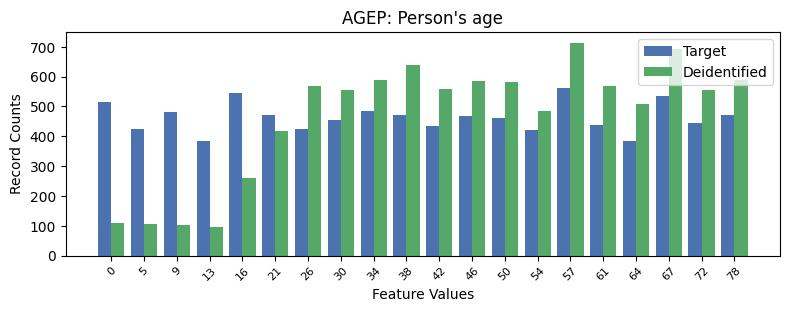

Values plotted in this chart, from the file beside it:
, AGEP, count_target, count_deidentified
0, 14, 562, 714
1, 4, 544, 260
2, 17, 536, 693
3, 0, 516, 110
4, 8, 484, 590
5, 2, 483, 102
6, 5, 471, 417
7, 9, 470, 638
8, 19, 470, 590
9, 11, 468, 584
10, 12, 462, 582
11, 7, 453, 554
12, 18, 443, 554
13, 15, 437, 568
14, 10, 436, 557
15, 1, 426, 105
16, 6, 425, 570
17, 13, 421, 484
18, 3, 385, 97
19, 16, 384, 507
